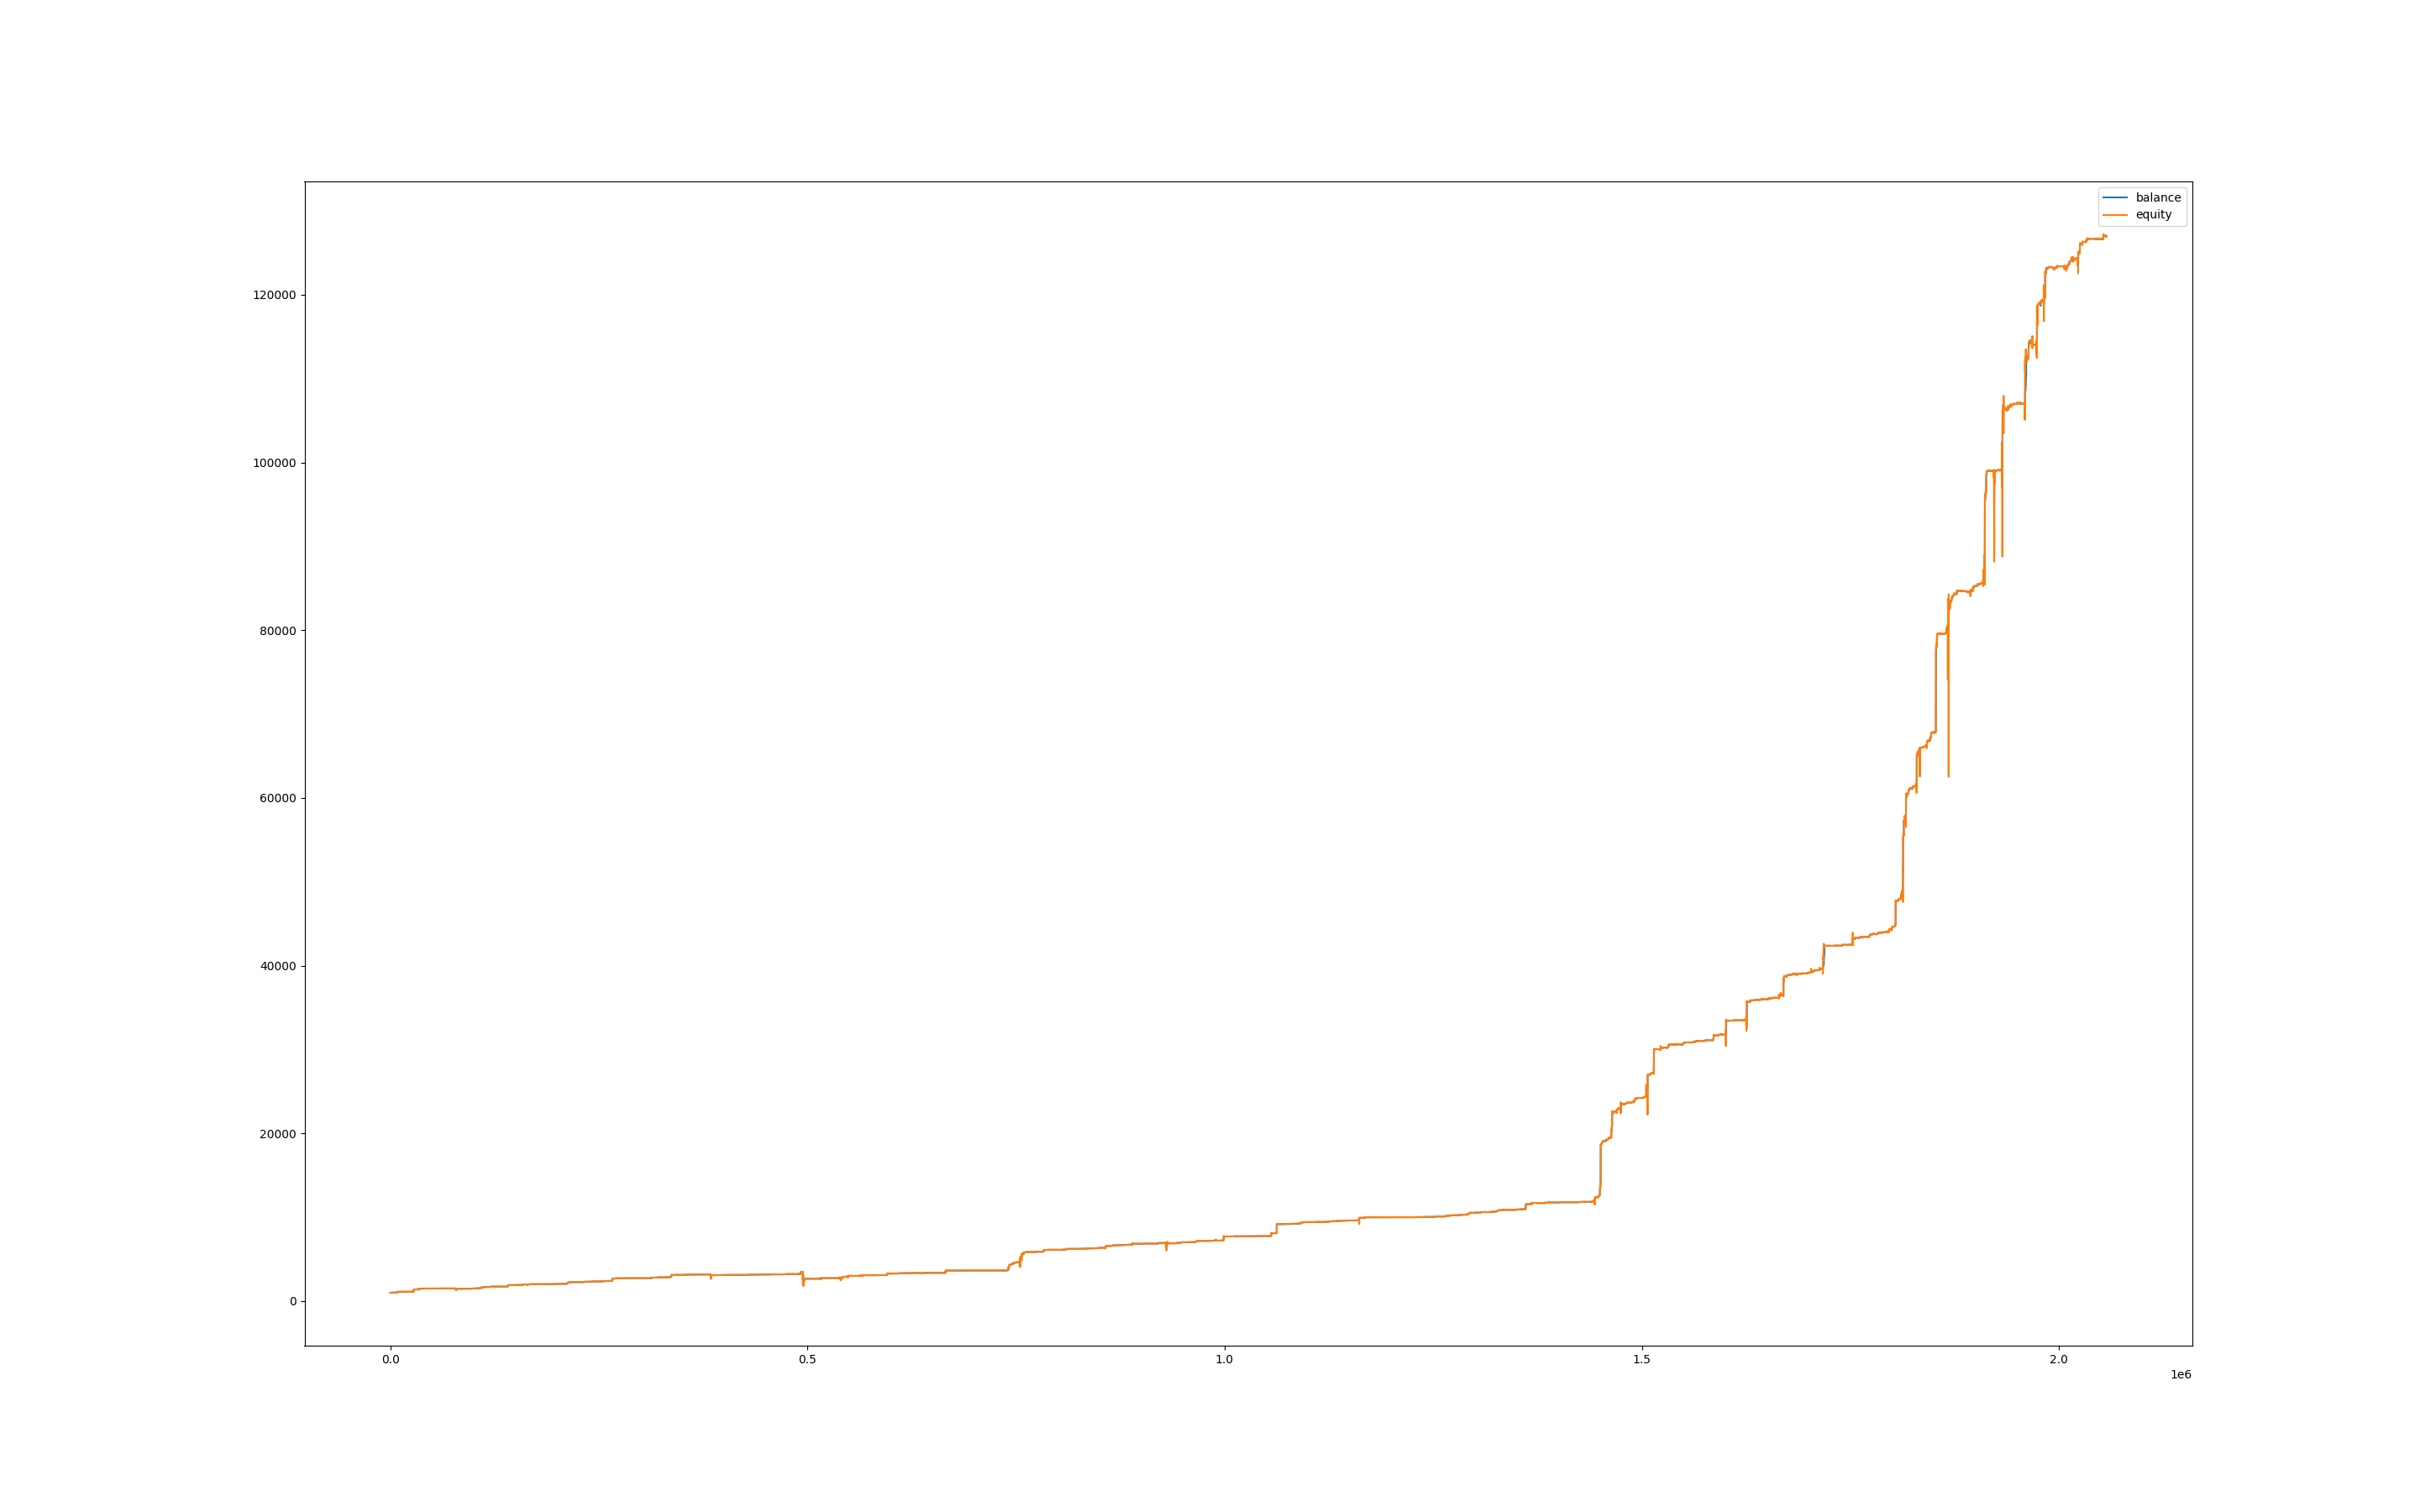

The data file committed next to this chart (first rows):
, balance, equity, balance_btc, equity_btc
0, 1000, 1000, 0.0, 0.0
60, 1000, 1000, 0.0, 0.0
120, 1000, 1000, 0.0, 0.0
180, 1001, 999.6, 0.0, -0.6415
240, 1001, 1001, 0.0, 0.0
300, 1001, 1001, 0.0, 0.0
360, 1000, 1001, 0.0, 0.0756
420, 1001, 1000, 0.0, 0.07365
480, 1001, 1001, 0.0, 0.0
540, 1001, 1001, 0.0, 0.0
600, 1001, 1001, 0.0, 0.0
660, 1001, 1001, 0.0, 0.0
720, 1001, 1001, 0.0, 0.0
780, 1001, 1001, 0.0, 0.0
840, 1002, 1001, 0.0, 0.0
900, 1003, 1002, 0.0, 0.0
960, 1003, 1003, 0.0, 0.0
1020, 1003, 1003, 0.0, 0.0
1080, 1003, 1003, 0.0, 0.0
1140, 1003, 1003, 0.0, 0.0
1200, 1003, 1003, 0.0, 0.0
1260, 1003, 1004, 0.0, 0.9836
1320, 1003, 1003, 0.0, 0.0
1380, 1003, 1003, 0.0, 0.0
1440, 1003, 1003, 0.0, 0.0
1500, 1008, 1006, 0.0, 3.359
1560, 1008, 1008, 0.0, 0.0
1620, 1007, 1008, 0.0, -0.126
1680, 1008, 1007, 0.0, 0.2548
1740, 1008, 1008, 0.0, 0.0
1800, 1008, 1008, 0.0, 0.0
1860, 1009, 1008, 0.0, 0.0
1920, 1020, 1008, 0.0, -1.054
1980, 1020, 1020, 0.0, 0.0
2040, 1020, 1020, 0.0, 0.0
2100, 1020, 1020, 0.0, 0.0
2160, 1020, 1020, 0.0, 0.0
2220, 1021, 1022, 0.0, 1.777
2280, 1020, 1022, 0.0, 0.4277
2340, 1020, 1020, 0.0, -0.149
2400, 1020, 1020, 0.0, 0.0
2460, 1020, 1020, 0.0, 0.0
2520, 1019, 1020, 0.0, 0.0
2580, 1019, 1019, 0.0, 0.2114
2640, 1018, 1020, 0.0, 0.0
2700, 1026, 1024, 0.0, 5.397
2760, 1026, 1026, 0.0, 0.0
2820, 1026, 1026, 0.0, 0.0
2880, 1026, 1026, 0.0, 0.0
2940, 1028, 1026, 0.0, 0.09164
3000, 1028, 1028, 0.0, 0.0
3060, 1028, 1028, 0.0, 0.0
3120, 1028, 1028, 0.0, 0.0
3180, 1028, 1028, 0.0, 0.0
3240, 1028, 1028, 0.0, 0.0
3300, 1028, 1028, 0.0, 0.0
3360, 1028, 1028, 0.0, 0.0
3420, 1028, 1028, 0.0, 0.0
3480, 1028, 1028, 0.0, 0.0
3540, 1028, 1028, 0.0, 0.0
... 34,225 more rows
